Image classification data set "dataset" (Rushikesh18901/AI_Based_crop_disease_detection- on GitHub). Class labels (20): apple apple scab, apple black rot, apple cedar apple rust, apple healthy, corn (maize) cercospora leaf spot gray leaf spot, corn maize common rust, corn maize northern leaf blight, corn maize healthy, potato early blight, potato late blight, potato healthy, tomato bacterial spot, tomato early blight, tomato late blight, tomato leaf mold, tomato septoria leaf spot, tomato spider mites two spotted spider mite, tomato yellow leaf curl virus, tomato mosaic virus, tomato healthy.

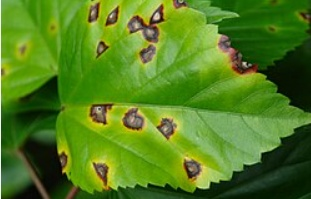
Label: tomato bacterial spot

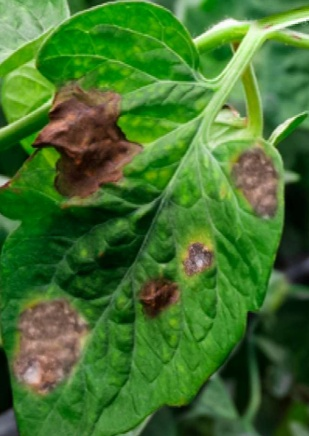
Label: tomato septoria leaf spot

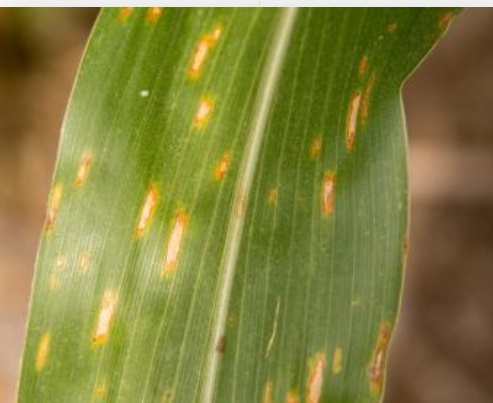
Label: corn (maize) cercospora leaf spot gray leaf spot

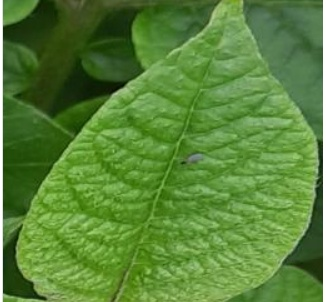
Label: potato healthy

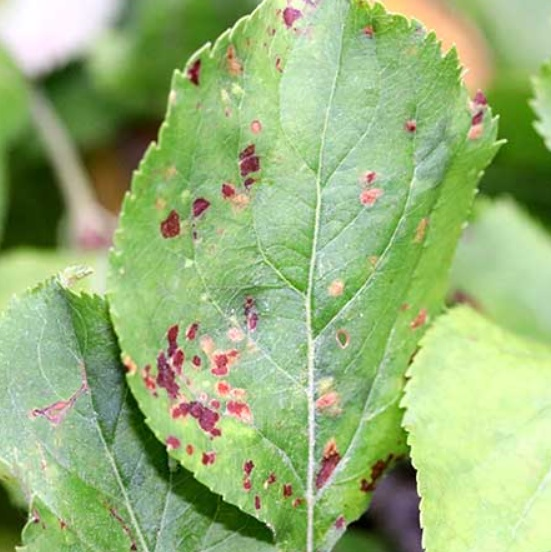
Label: apple apple scab

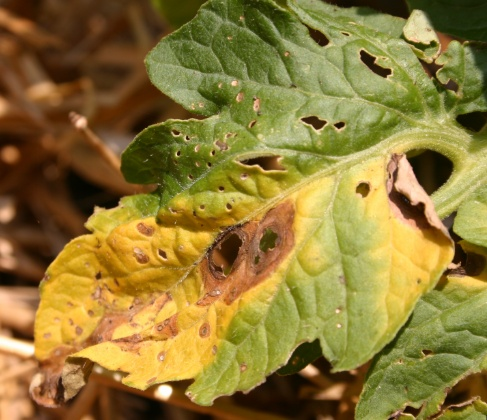
Label: tomato early blight
